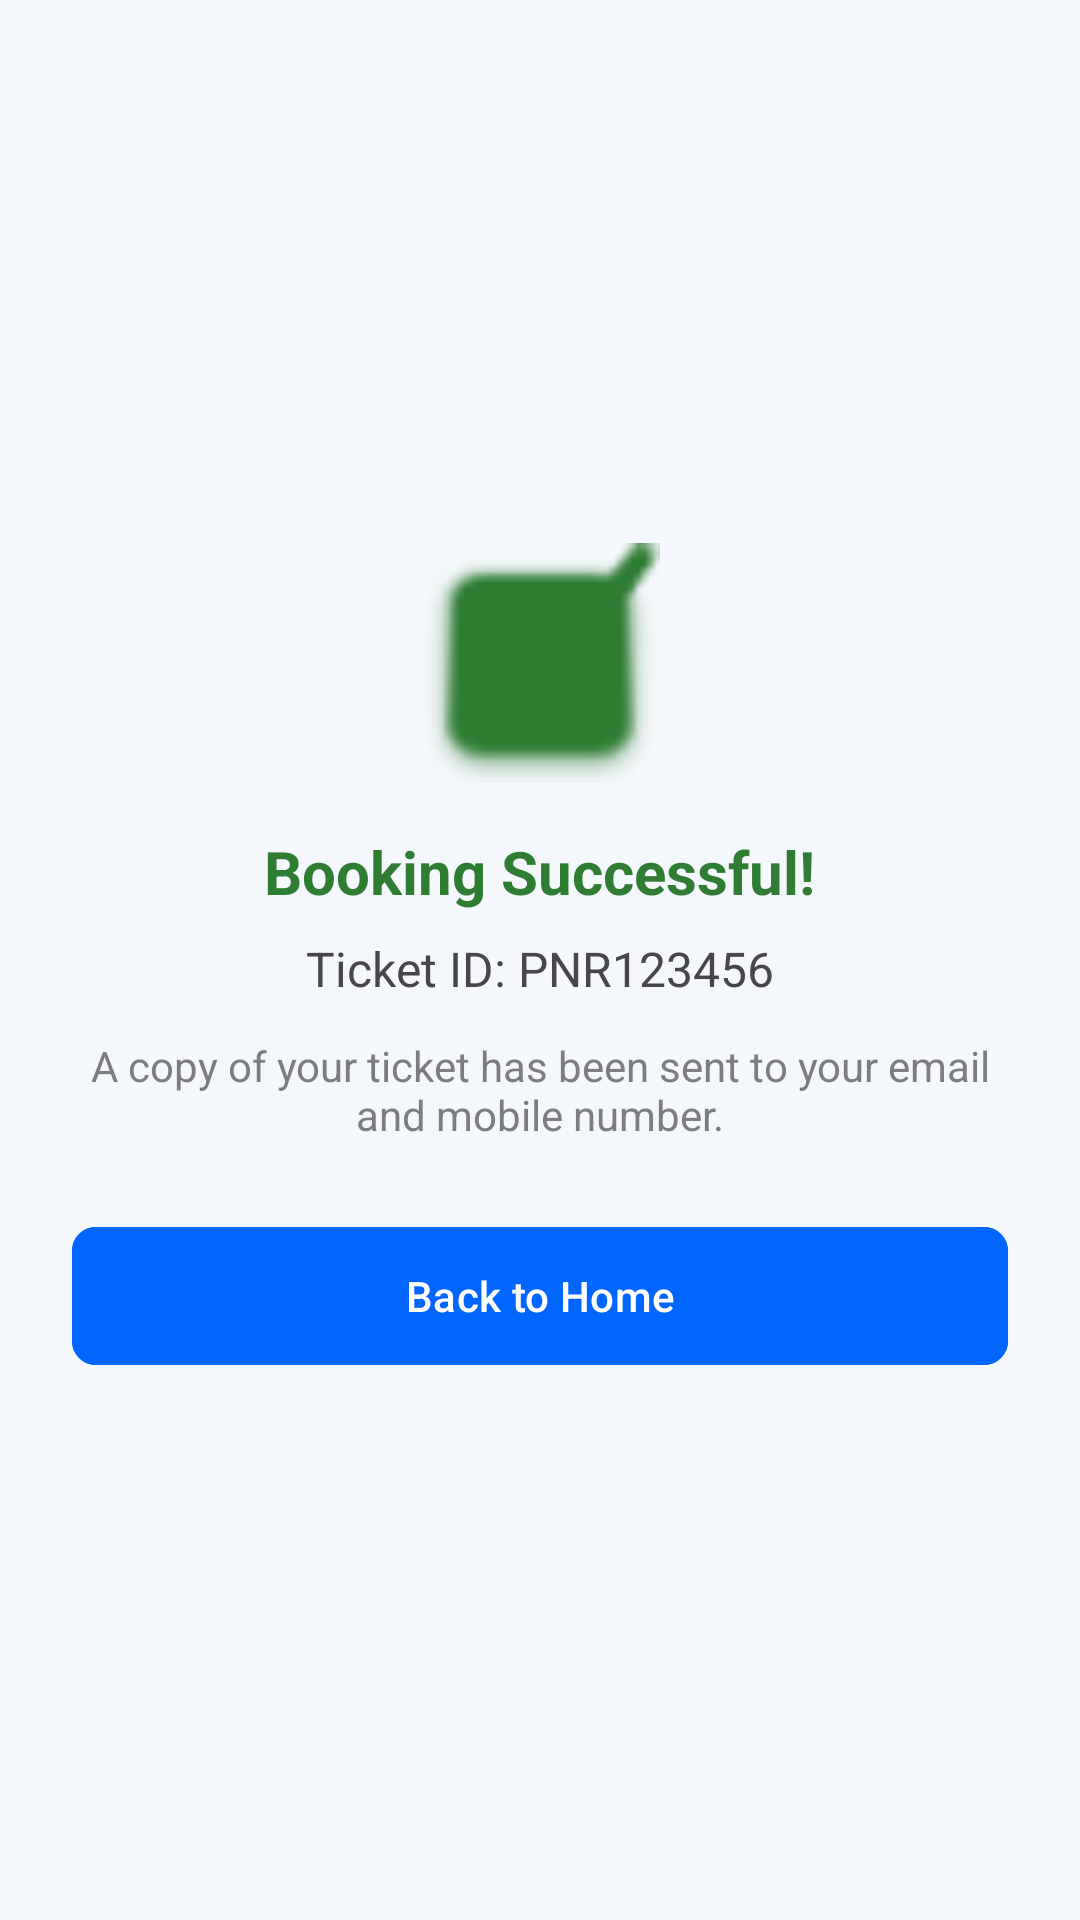

Android layout source for this screen:
<!-- AndroidManifest.xml: application theme Theme.SmartFRS -->
<!-- res/layout/dialog_booking_success.xml -->
<?xml version="1.0" encoding="utf-8"?>
<LinearLayout xmlns:android="http://schemas.android.com/apk/res/android"
    xmlns:app="http://schemas.android.com/apk/res-auto"
    android:layout_width="match_parent"
    android:layout_height="wrap_content"
    android:orientation="vertical"
    android:padding="24dp"
    android:gravity="center">

    <ImageView
        android:layout_width="80dp"
        android:layout_height="80dp"
        android:src="@android:drawable/checkbox_on_background"
        app:tint="#2E7D32"
        android:contentDescription="Success" />

    <TextView
        android:layout_width="wrap_content"
        android:layout_height="wrap_content"
        android:text="Booking Successful!"
        android:textSize="20sp"
        android:textStyle="bold"
        android:layout_marginTop="16dp"
        android:textColor="#2E7D32"/>

    <TextView
        android:id="@+id/tvSuccessPnr"
        android:layout_width="wrap_content"
        android:layout_height="wrap_content"
        android:text="Ticket ID: PNR123456"
        android:textSize="16sp"
        android:layout_marginTop="8dp"/>

    <TextView
        android:layout_width="wrap_content"
        android:layout_height="wrap_content"
        android:text="A copy of your ticket has been sent to your email and mobile number."
        android:gravity="center"
        android:layout_marginTop="12dp"
        android:alpha="0.7"/>

    <com.google.android.material.button.MaterialButton
        android:id="@+id/btnHome"
        android:layout_width="match_parent"
        android:layout_height="54dp"
        android:layout_marginTop="24dp"
        android:text="Back to Home"
        app:cornerRadius="8dp"
        android:backgroundTint="@color/primaryColor" />

</LinearLayout>
<!-- resources referenced by this layout -->
<resources>
  <color name="primaryColor">#0066FF</color>
  <style name="Theme.SmartFRS" parent="Base.Theme.SmartFRS" />
  <style name="Base.Theme.SmartFRS" parent="Theme.Material3.Light.NoActionBar">
          
          <item name="colorPrimary">@color/primaryColor</item>
          <item name="colorOnPrimary">@color/white</item>
          <item name="colorPrimaryContainer">@color/primaryLightColor</item>
  
          
          <item name="colorSecondary">@color/secondaryColor</item>
          <item name="colorOnSecondary">@color/white</item>
  
          
          <item name="android:windowBackground">@color/backgroundColor</item>
          <item name="colorSurface">@color/surfaceColor</item>
          <item name="colorOnSurface">@color/textColorPrimary</item>
  
          
          <item name="android:statusBarColor">@color/primaryDarkColor</item>
  
          
          <item name="editTextColor">#111111</item>
          <item name="android:editTextColor">#111111</item>
      </style>
  <color name="white">#FFFFFFFF</color>
  <color name="primaryLightColor">#00D2FF</color>
  <color name="secondaryColor">#2E7D32</color>
  <color name="backgroundColor">#F4F7FB</color>
  <color name="surfaceColor">#FFFFFF</color>
  <color name="textColorPrimary">#0F172A</color>
  <color name="primaryDarkColor">#0F172A</color>
</resources>
